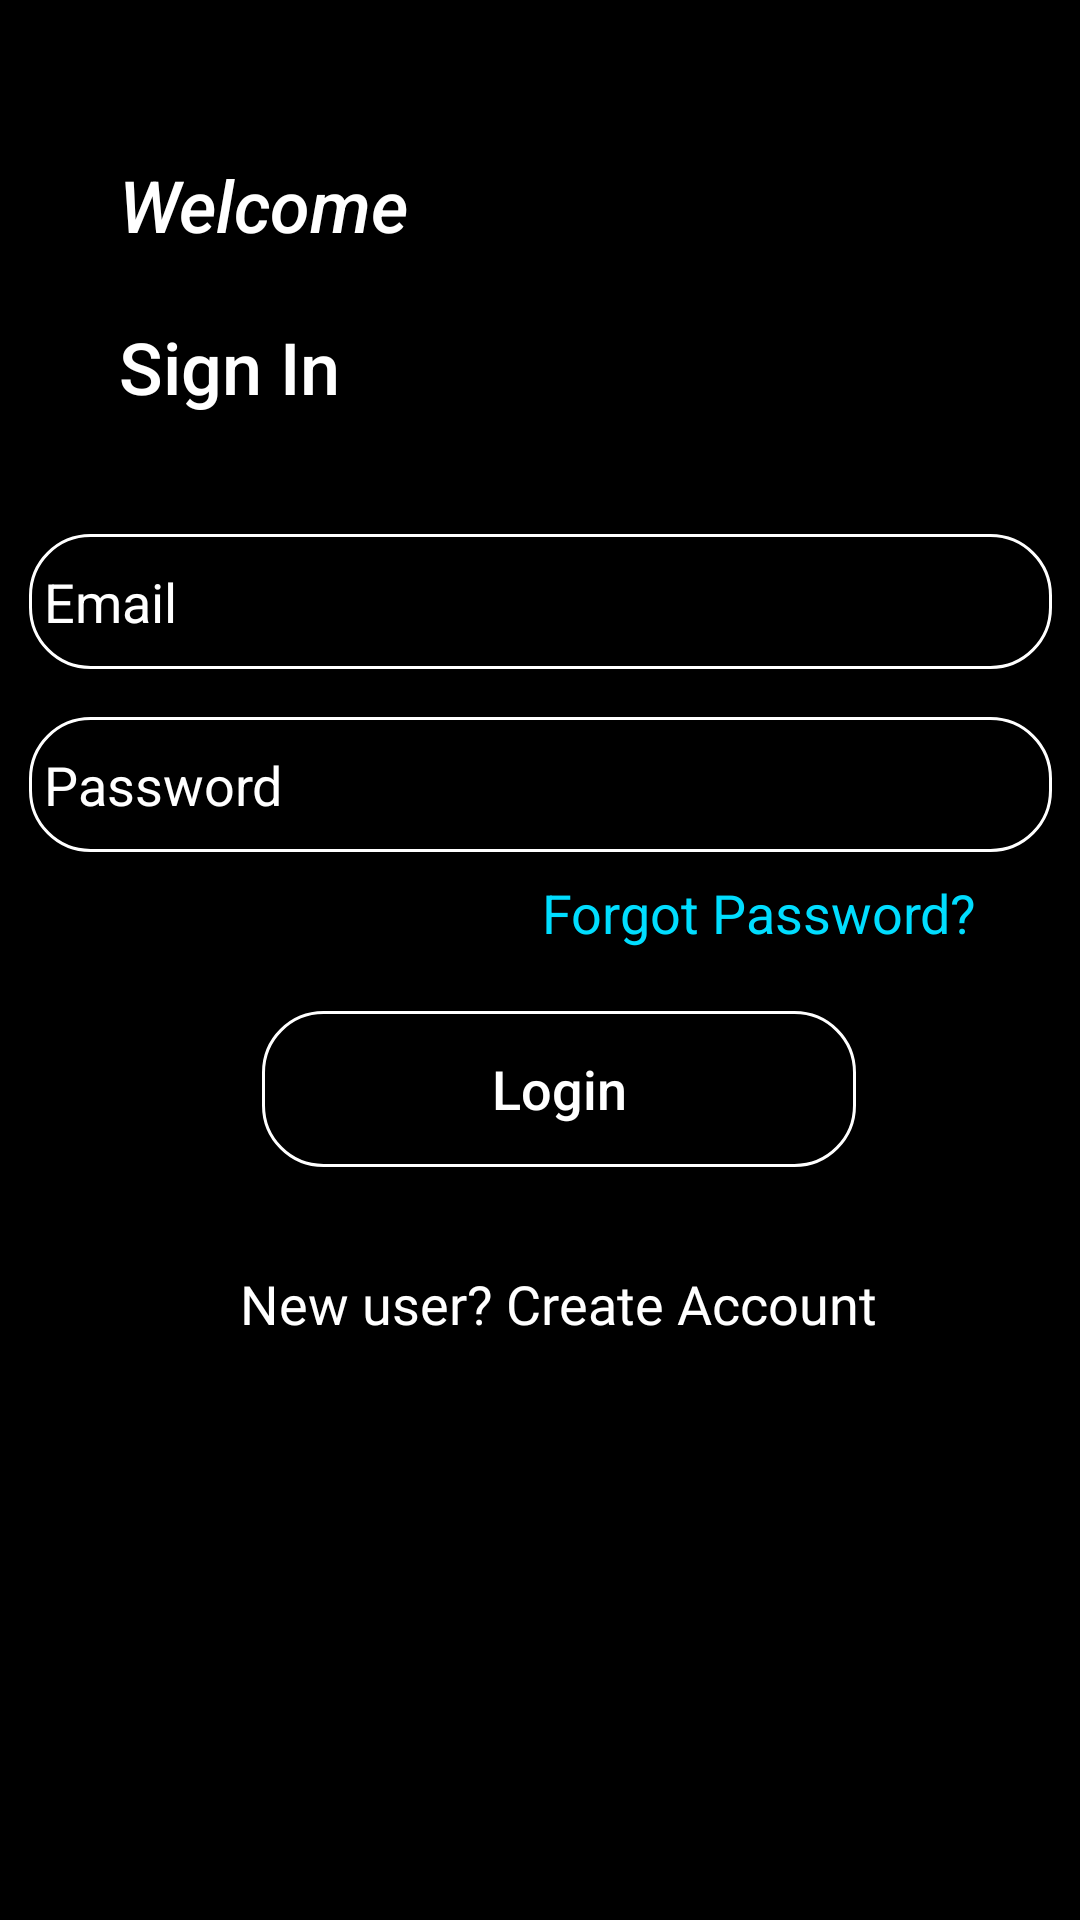

Reconstruct the res/layout file that produces this screen, plus the resources it refers to.
<!-- AndroidManifest.xml: application theme AppTheme -->
<!-- res/layout/activity_login.xml -->
<?xml version="1.0" encoding="utf-8"?>
<androidx.constraintlayout.widget.ConstraintLayout xmlns:android="http://schemas.android.com/apk/res/android"
    xmlns:app="http://schemas.android.com/apk/res-auto"
    xmlns:tools="http://schemas.android.com/tools"
    android:layout_width="match_parent"
    android:layout_height="match_parent"
    android:background="@android:color/black"
    tools:context=".ActivityLogin">

    <EditText
        android:id="@+id/loginemail"
        android:layout_width="341dp"
        android:layout_height="45dp"
        android:layout_marginTop="32dp"
        android:background="@drawable/rectangle"
        android:ems="10"
        android:hint="Email"
        android:inputType="textEmailAddress"
        android:paddingLeft="5dp"
        android:textColor="@android:color/white"
        android:textColorHint="#FFFFFF"
        app:layout_constraintEnd_toEndOf="parent"
        app:layout_constraintStart_toStartOf="parent"
        app:layout_constraintTop_toBottomOf="@+id/logint2" />

    <TextView
        android:id="@+id/logint1"
        android:layout_width="107dp"
        android:layout_height="30dp"
        android:layout_marginTop="52dp"
        android:width="15dp"
        android:fontFamily="sans-serif-medium"
        android:text="Welcome "
        android:textColor="@android:color/white"
        android:textSize="24sp"
        android:textStyle="italic"
        app:layout_constraintEnd_toEndOf="parent"
        app:layout_constraintHorizontal_bias="0.157"
        app:layout_constraintStart_toStartOf="parent"
        app:layout_constraintTop_toTopOf="parent" />

    <EditText
        android:id="@+id/loginpassword"
        android:layout_width="341dp"
        android:layout_height="45dp"
        android:layout_marginTop="16dp"
        android:background="@drawable/rectangle"
        android:ems="10"
        android:hint="Password"
        android:inputType="textPassword"
        android:paddingLeft="5dp"
        android:textColor="@android:color/white"
        android:textColorHighlight="@android:color/white"
        android:textColorHint="#FFFFFF"
        android:textColorLink="@android:color/white"
        app:layout_constraintEnd_toEndOf="parent"
        app:layout_constraintStart_toStartOf="parent"
        app:layout_constraintTop_toBottomOf="@+id/loginemail" />

    <Button
        android:id="@+id/loginlogin"
        android:layout_width="198dp"
        android:layout_height="52dp"
        android:layout_marginTop="16dp"
        android:background="@drawable/rectangle"
        android:contentDescription="login button"
        android:text="Login"
        android:textAppearance="@style/TextAppearance.AppCompat.Body2"
        android:textColor="@android:color/white"
        android:textColorHighlight="#2979FF"
        android:textSize="18sp"
        app:layout_constraintEnd_toEndOf="parent"
        app:layout_constraintHorizontal_bias="0.539"
        app:layout_constraintStart_toStartOf="parent"
        app:layout_constraintTop_toBottomOf="@+id/logint3" />

    <TextView
        android:id="@+id/loginregister"
        android:layout_width="238dp"
        android:layout_height="43dp"
        android:layout_marginTop="24dp"
        android:fontFamily="@font/alike_angular"
        android:gravity="center"
        android:text="New user? Create Account"
        android:textColor="@android:color/white"
        android:textSize="18sp"
        app:layout_constraintEnd_toEndOf="parent"
        app:layout_constraintHorizontal_bias="0.549"
        app:layout_constraintStart_toStartOf="parent"
        app:layout_constraintTop_toBottomOf="@+id/loginlogin" />

    <ProgressBar
        android:id="@+id/loginprogress"
        style="?android:attr/progressBarStyle"
        android:layout_width="79dp"
        android:layout_height="83dp"
        android:layout_marginTop="28dp"
        android:indeterminateDrawable="@drawable/progress"
        android:progressDrawable="@android:color/holo_orange_dark"
        android:visibility="invisible"
        app:layout_constraintEnd_toEndOf="parent"
        app:layout_constraintStart_toStartOf="parent"
        app:layout_constraintTop_toBottomOf="@+id/loginregister" />

    <TextView
        android:id="@+id/logint2"
        android:layout_width="107dp"
        android:layout_height="40dp"
        android:layout_marginTop="24dp"
        android:fontFamily="sans-serif-medium"
        android:text="Sign In"
        android:textColor="#FFFFFF"
        android:textSize="24sp"
        app:layout_constraintEnd_toEndOf="parent"
        app:layout_constraintHorizontal_bias="0.157"
        app:layout_constraintStart_toStartOf="parent"
        app:layout_constraintTop_toBottomOf="@+id/logint1" />

    <TextView
        android:id="@+id/logint3"
        android:layout_width="151dp"
        android:layout_height="29dp"
        android:layout_marginTop="8dp"
        android:text="Forgot Password?"
        android:textColor="@android:color/holo_blue_bright"
        android:textSize="18sp"
        app:layout_constraintEnd_toEndOf="parent"
        app:layout_constraintHorizontal_bias="0.865"
        app:layout_constraintStart_toStartOf="parent"
        app:layout_constraintTop_toBottomOf="@+id/loginpassword" />

</androidx.constraintlayout.widget.ConstraintLayout>
<!-- resources referenced by this layout -->
<resources>
  <!-- drawable progress (drawable) -->
  <?xml version="1.0" encoding="utf-8"?>
  <rotate xmlns:android="http://schemas.android.com/apk/res/android"
      android:pivotX="50%"
      android:pivotY="50%"
      android:fromDegrees="0"
      android:toDegrees="360">
  
      <shape
          android:shape="ring"
          android:innerRadiusRatio="3"
          android:thicknessRatio="8"
          android:useLevel="false">
  
          <size
              android:width="76dip"
              android:height="76dip" />
  
          <gradient
              android:type="sweep"
              android:useLevel="false"
              android:startColor="#FFD600"
              android:endColor="#00ffffff"
              android:angle="0"/>
  
      </shape>
  
  </rotate>
  <!-- drawable rectangle (drawable) -->
  <shape xmlns:android="http://schemas.android.com/apk/res/android"
      android:shape="rectangle">
  
      <corners android:bottomLeftRadius="20dp"
          android:bottomRightRadius="20dp"
          android:topLeftRadius="20dp"
          android:topRightRadius="20dp"/>
      <stroke android:color="@android:color/white"
          android:width="1dp"/>
  
  </shape>
  <style name="AppTheme" parent="Theme.AppCompat.Light.DarkActionBar">
          
          <item name="colorPrimary">@color/colorPrimary</item>
          <item name="colorPrimaryDark">@color/colorPrimaryDark</item>
          <item name="colorAccent">@color/colorAccent</item>
      </style>
  <!-- not gathered from this repository: default colours our renderer supplied (Android Studio template values) -->
  <color name="colorPrimary">#FF6200EE</color>
  <color name="colorPrimaryDark">#FF3700B3</color>
  <color name="colorAccent">#FF03DAC5</color>
</resources>
